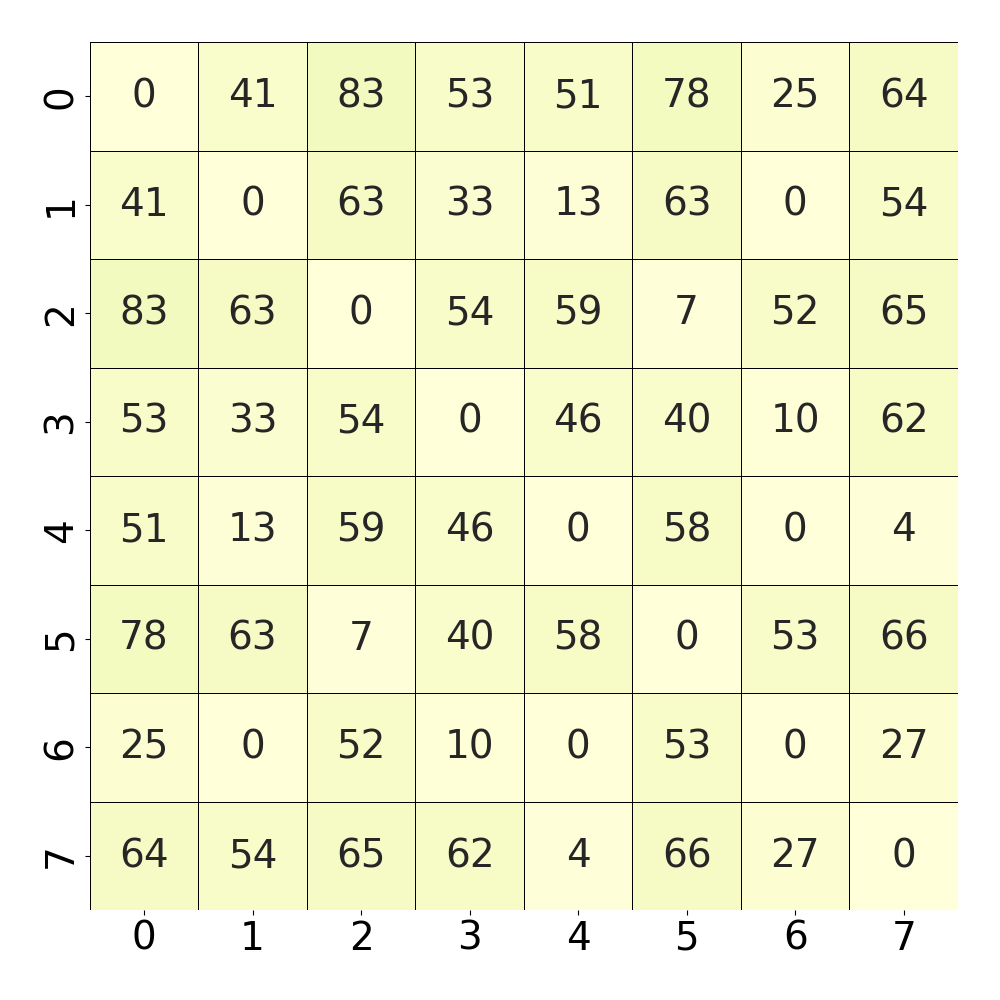

Values plotted in this chart, from the file beside it:
, 0, 1, 2, 3, 4, 5, 6, 7
0, 0.0, 0.4111, 0.8345, 0.5348, 0.5105, 0.7883, 0.257, 0.6498
1, 0.4111, 0.0, 0.6394, 0.3345, 0.1324, 0.6359, 0.0, 0.5401
2, 0.8345, 0.6394, 0.0, 0.5453, 0.5967, 0.07317, 0.5287, 0.6551
3, 0.5348, 0.3345, 0.5453, 0.0, 0.4695, 0.4024, 0.1098, 0.628
4, 0.5105, 0.1324, 0.5967, 0.4695, 0.0, 0.581, 0.0, 0.04268
5, 0.7883, 0.6359, 0.07317, 0.4024, 0.581, 0.0, 0.5392, 0.662
6, 0.257, 0.0, 0.5287, 0.1098, 0.0, 0.5392, 0.0, 0.2718
7, 0.6498, 0.5401, 0.6551, 0.628, 0.04268, 0.662, 0.2718, 0.0
